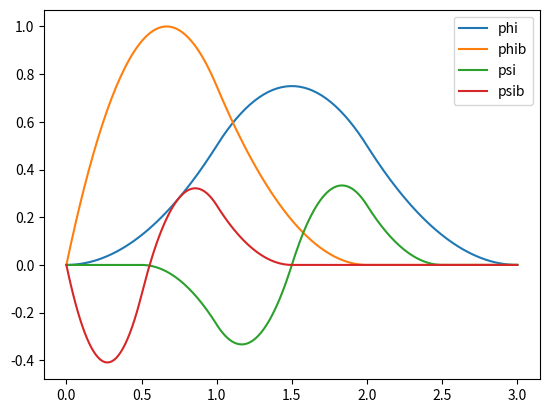

Source code (Python):
from dataclasses import dataclass, field
from typing import Callable, Dict, Tuple, List
import numpy as np


@dataclass
class ScalingFamily:
    """Abstract base for scaling functions."""
    supports: Dict[str, Tuple[float,float]] = field(default_factory=dict)

    def phi(self, x): raise NotImplementedError
    def phib(self, x): raise NotImplementedError
    def dphi(self, x): raise NotImplementedError
    def dphib(self, x): raise NotImplementedError

    def as_dict(self) -> Dict[str, Callable]:
        return {
            "phi": self.phi, "phib": self.phib,
            "dphi": self.dphi, "dphib": self.dphib
        }

@dataclass
class Primitives(ScalingFamily):
    """Generic construction of wavelets from a scaling family."""
    # specs: lists of (coeff, base, shift)
    psi_spec: List[Tuple[float,str,float]] = field(default_factory=list)
    psib_spec: List[Tuple[float,str,float]] = field(default_factory=list)
    supports: Dict[str, Tuple[float,float]] = field(default_factory=dict)

    def __post_init__(self):
        # compute supports for wavelets based on scaling supports + spec
        def compute_support(spec):
            supps = []
            for coeff, base, shift in spec:
                print(shift)
                a,b = self.supports[base]
                print(a,b)
                # scaling by factor 2, then shift
                supps.append(((a+shift)/2, (b+shift)/2))
                print((a+shift)/2, (b+shift)/2)
            # union
            a = min(s[0] for s in supps)
            b = max(s[1] for s in supps)
            return (a,b)

        if self.psi_spec:
            self.supports["psi"]  = compute_support(self.psi_spec)
        if self.psib_spec:
            self.supports["psib"] = compute_support(self.psib_spec)

    def psi(self,x):
        return sum(c * getattr(self,base)(2*x - sh) for c,base,sh in self.psi_spec)
    def psib(self,x):
        return sum(c * getattr(self,base)(2*x - sh) for c,base,sh in self.psib_spec)

    def dpsi(self,x):
        return sum(c*2*getattr(self,"d"+base)(2*x - sh) for c,base,sh in self.psi_spec)
    def dpsib(self,x):
        return sum(c*2*getattr(self,"d"+base)(2*x - sh) for c,base,sh in self.psib_spec)


    def as_dict(self):
        d = super().as_dict()
        d.update({
            "psi": self.psi, "psib": self.psib,
            "dpsi": self.dpsi, "dpsib": self.dpsib
        })
        return d

class SF_MinimalSupport(ScalingFamily):
    supports = {
        "phi":  (0,3),
        "phib": (0,2)
    }
    def phi(self,x):
        x=np.asarray(x); y=np.zeros_like(x,float)
        m=(0<=x)&(x<=1); y[m]=0.5*x[m]**2
        m=(1<x)&(x<=2); y[m]=-x[m]**2+3*x[m]-1.5
        m=(2<x)&(x<=3); y[m]=0.5*x[m]**2-3*x[m]+4.5
        return y
    def phib(self,x):
        x=np.asarray(x); y=np.zeros_like(x,float)
        m=(0<=x)&(x<=1); y[m]=-9/4*x[m]**2+3*x[m]
        m=(1<x)&(x<=2); y[m]=3/4*x[m]**2-3*x[m]+3
        return y
    def dphi(self,x):
        x=np.asarray(x); y=np.zeros_like(x,float)
        m=(0<=x)&(x<=1); y[m]=x[m]
        m=(1<x)&(x<=2); y[m]=-2*x[m]+3
        m=(2<x)&(x<=3); y[m]=x[m]-3
        return y
    def dphib(self,x):
        x=np.asarray(x); y=np.zeros_like(x,float)
        m=(0<=x)&(x<=1); y[m]=-9/2*x[m]+3
        m=(1<x)&(x<=2); y[m]=1.5*x[m]-3
        return y

class Primitives_MinimalSupport(SF_MinimalSupport, Primitives):
    def __init__(self):
        # define wavelet as -0.5 φ(2x-1) + 0.5 φ(2x-2)
        psi_spec  = [( -0.5, "phi", 1), (0.5, "phi", 2)]
        psib_spec = [( -0.5, "phib", 0), (0.5, "phi", 0)]
        super().__init__(psi_spec=psi_spec, psib_spec=psib_spec,
                         supports=self.supports.copy())


if __name__ == "__main__":
    P = Primitives_MinimalSupport()
    print("Supports:", P.supports)
    print("ψ support:", P.supports["psi"])
    print("ψb support:", P.supports["psib"])

    xs = np.linspace(0,3,200)
    import matplotlib.pyplot as plt
    plt.plot(xs,P.phi(xs),label="phi")
    plt.plot(xs,P.phib(xs),label="phib")
    plt.plot(xs,P.psi(xs),label="psi")
    plt.plot(xs,P.psib(xs),label="psib")
    plt.legend(); plt.show()